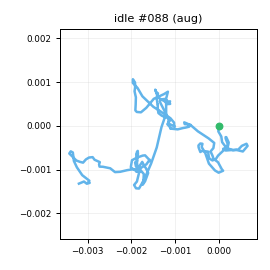

Data behind this chart, as committed beside it:
t_s, ax, ay, az, gx, gy, gz, seq
0.00000, -0.9223, -0.05131, -0.1094, -1.011, 0.171, 0.6986, 0
0.01000, -0.9212, -0.02585, -0.09446, -0.08277, 1.133, 0.3874, 1
0.02000, -0.9376, -0.03990, -0.1132, 0.6039, 1.035, 0.1856, 2
0.03000, -0.9472, -0.03340, -0.1094, 0.1756, 1.172, -0.5292, 3
0.04000, -0.9431, -0.03086, -0.1049, 0.5257, 0.7072, -0.07410, 4
0.05000, -0.9595, -0.03154, -0.1072, 0.5317, 0.5627, 1.055, 5
0.06000, -0.9556, -0.01920, -0.1143, -0.09189, -0.1797, 1.651, 6
0.07000, -0.9331, -0.03058, -0.1042, -0.7462, 0.2804, 1.614, 7
0.08100, -0.9543, -0.03358, -0.1053, 0.4636, 0.3218, 1.357, 8
0.09000, -0.9358, -0.03032, -0.1188, 1.209, -0.09935, 0.5903, 9
0.1, -0.9533, -0.01970, -0.111, 1.088, -0.03778, 0.4182, 10
0.11, -0.9427, -0.00357, -0.125, 1.362, 0.3222, -0.1992, 11
0.121, -0.9426, -0.00821, -0.1193, 0.8855, -1.039, -0.01528, 12
0.13, -0.9326, -0.01959, -0.1042, -0.2505, -0.4934, 0.8994, 13
0.14, -0.9301, -0.01222, -0.1273, -0.9559, 0.4312, 1.575, 14
0.15, -0.9324, 0.00190, -0.1057, -0.7531, 0.7789, 2.616, 15
0.16, -0.9418, 0.00393, -0.1115, -1.067, 0.114, 2.319, 16
0.17, -0.9267, -0.02321, -0.09760, -1.168, -0.4129, 1.122, 17
0.18, -0.9424, -0.03950, -0.08835, 0.05372, -0.9253, -0.3598, 18
0.19, -0.9257, -0.03633, -0.1003, -0.3938, -1.055, -0.5746, 19
0.2, -0.9151, -0.03072, -0.09258, -0.01733, -0.2938, -0.3041, 20
0.21, -0.9198, -0.01272, -0.1063, 0.1373, 0.00527, -0.3978, 21
0.22, -0.9158, -0.00584, -0.09095, 0.5065, 1.102, -0.04830, 22
0.23, -0.9456, -0.01578, -0.1127, -0.1553, 0.7526, 1.942, 23
0.24, -0.9386, -0.00530, -0.1109, -1.106, 1.059, 1.115, 24
0.251, -0.9415, -0.01593, -0.1214, -0.8496, 0.806, 1.191, 25
0.26, -0.9508, -0.01686, -0.1286, -0.4967, 0.7717, 1.64, 26
0.27, -0.9543, -0.00543, -0.1083, -0.5235, 0.217, -0.6704, 27
0.28, -0.9468, -0.02642, -0.1213, -0.1806, 0.07956, -0.6602, 28
0.291, -0.9533, -0.01446, -0.1234, -0.5917, -0.3699, -0.4439, 29
0.3, -0.9437, -0.02554, -0.1017, -0.1279, -0.4744, -1.255, 30
0.31, -0.927, -0.04015, -0.1, -0.1353, -0.9839, -0.773, 31
0.32, -0.9373, -0.03637, -0.09699, -1.246, -0.1445, 0.3207, 32
0.33, -0.9383, -0.03647, -0.08502, -0.3464, 0.2268, 0.09367, 33
0.34, -0.9316, -0.01632, -0.1171, -0.3517, -0.9284, 0.6982, 34
0.35, -0.9255, -0.00786, -0.1038, -0.04217, -0.4101, -0.4843, 35
0.36, -0.9274, -0.02118, -0.09758, 0.3781, -0.411, -1.337, 36
0.37, -0.9287, -0.02801, -0.09620, 0.453, 0.05127, -2.106, 37
0.38, -0.9157, -0.03814, -0.09344, -0.1629, 0.6645, 0.1551, 38
0.39, -0.9358, -0.02054, -0.1071, 0.7465, 1.27, 1.387, 39
0.4, -0.9454, -0.00538, -0.1219, 0.7436, 2.155, 1.141, 40
0.41, -0.9511, -0.01270, -0.1155, 1.248, 1.413, 0.7668, 41
0.421, -0.961, -0.00124, -0.1203, 0.6838, 0.4113, 0.1527, 42
0.43, -0.9547, -0.01356, -0.1115, 1.021, -0.4425, -0.6326, 43
0.44, -0.9547, -0.01843, -0.116, -0.2605, -0.2956, -0.06804, 44
0.45, -0.9659, -0.01339, -0.1054, -0.7824, -1.461, 0.3505, 45
0.46, -0.9486, -0.02424, -0.1276, -0.9207, -0.6923, 0.5984, 46
0.47, -0.9372, -0.01054, -0.1113, -0.2138, -0.639, 0.8086, 47
0.48, -0.9531, -0.02709, -0.1105, -0.4032, -0.8885, -0.06313, 48
0.49, -0.9293, -0.00776, -0.1122, 0.5806, -0.6838, -0.3896, 49
0.5, -0.9377, 0.00187, -0.1056, 0.1724, -1.07, -0.3522, 50
0.51, -0.9491, -0.01606, -0.1098, -1.175, -0.9453, 0.05761, 51
0.52, -0.9168, -0.02648, -0.1025, -2.175, -1.432, -0.2973, 52
0.53, -0.9301, -0.02326, -0.107, -1.307, -1.122, -0.3189, 53
0.54, -0.9237, -0.03200, -0.09260, -0.9262, -0.4909, 0.3131, 54
0.551, -0.9376, -0.03193, -0.1056, -0.5346, -0.2181, -0.06143, 55
0.56, -0.922, -0.02113, -0.1076, 0.1059, 0.3923, -0.6445, 56
0.57, -0.9449, -0.00638, -0.1253, 1.185, 0.1417, -0.7861, 57
0.58, -0.9336, -0.01840, -0.1069, -0.2705, 0.398, -1.002, 58
0.591, -0.9317, -0.03047, -0.08673, -0.6558, 0.1636, 0.3208, 59
... 139 more rows
